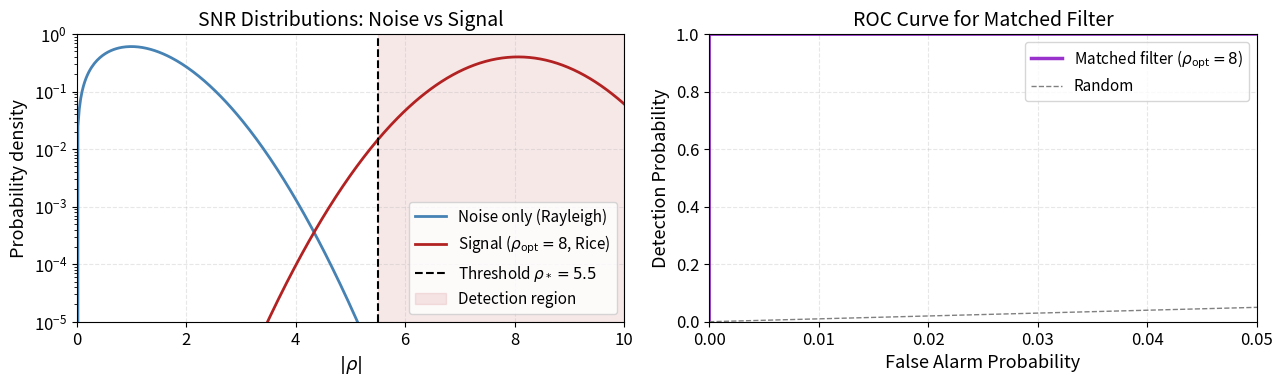
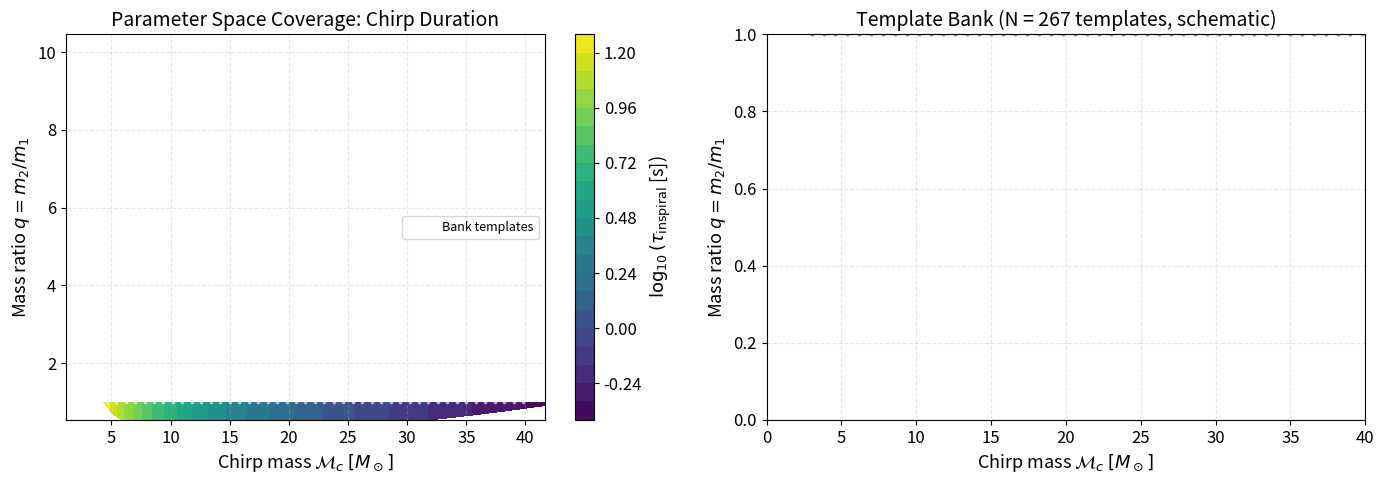

Python code for these plots, in order:
# ── Environment setup ──────────────────────────────────────────────────────
import numpy as np
import matplotlib.pyplot as plt
import matplotlib.ticker as mticker
from scipy import signal as spsignal

# PyCBC — the main library used throughout this lesson
try:
    import pycbc
    from pycbc import types, filter as pycbc_filter, psd as pycbc_psd
    from pycbc.waveform import get_fd_waveform, get_td_waveform
    from pycbc.filter import matched_filter, sigma
    from pycbc.psd import welch, interpolate, inverse_spectrum_truncation
    from pycbc.types import TimeSeries, FrequencySeries, float32, float64
    from pycbc.catalog import Merger
    HAS_PYCBC = True
    print(f"PyCBC version: {pycbc.__version__}")
except ImportError:
    HAS_PYCBC = False
    print("WARNING: pycbc not installed. Install with:  pip install pycbc")
    print("Code cells that require PyCBC will print a notice instead of running.")

# gwpy (optional, for comparison)
try:
    from gwpy.timeseries import TimeSeries as GWpyTimeSeries
    HAS_GWPY = True
except ImportError:
    HAS_GWPY = False

# Global matplotlib style
plt.rcParams.update({
    'figure.dpi': 110,
    'axes.grid': True,
    'grid.alpha': 0.3,
    'grid.linestyle': '--',
    'font.size': 12,
    'axes.labelsize': 13,
    'axes.titlesize': 14,
    'legend.fontsize': 11,
})

print("Setup complete.")


# ── 2.4  Noise vs signal SNR distributions (analytic) ──────────────────────
from scipy.special import iv  # Modified Bessel function (for Rice dist)
from scipy.stats import ncx2  # Non-central chi-squared

rho_vals = np.linspace(0, 10, 400)

# Under noise: |rho|^2 ~ chi2_2, so |rho| has Rayleigh distribution
rayleigh_pdf = rho_vals * np.exp(-rho_vals**2 / 2)

# Under signal with rho_opt = 8: Rice distribution
rho_opt = 8.0
rice_pdf = rho_vals * np.exp(-(rho_vals**2 + rho_opt**2) / 2) * iv(0, rho_vals * rho_opt)

# FAR threshold for single-detector search (illustrative)
threshold = 5.5  # standard ~3sigma combined

fig, (ax1, ax2) = plt.subplots(1, 2, figsize=(13, 4))

# Left: PDF comparison
ax1.semilogy(rho_vals, rayleigh_pdf, 'steelblue', lw=2, label='Noise only (Rayleigh)')
ax1.semilogy(rho_vals, rice_pdf, 'firebrick', lw=2, label=r'Signal ($\rho_\mathrm{opt}=8$, Rice)')
ax1.axvline(threshold, color='k', ls='--', lw=1.5, label=f'Threshold $\\rho_*={threshold}$')
ax1.fill_betweenx([1e-5, 1], threshold, 10, color='firebrick', alpha=0.1, label='Detection region')
ax1.set_xlim(0, 10)
ax1.set_ylim(1e-5, 1)
ax1.set_xlabel(r'$|\rho|$')
ax1.set_ylabel('Probability density')
ax1.set_title('SNR Distributions: Noise vs Signal')
ax1.legend()

# Right: ROC curve
rho_thresh = np.linspace(0, 12, 500)
p_fa = np.exp(-rho_thresh**2 / 2)  # False alarm probability
# Detection probability via Rice survival function
from scipy.stats import rice as rice_dist
p_det = rice_dist.sf(rho_thresh, rho_opt / 1.0, scale=1.0)  # scipy Rice(nu, scale)

ax2.plot(p_fa, p_det, 'darkorchid', lw=2.5)
ax2.plot([0, 1], [0, 1], 'gray', ls='--', lw=1, label='Random classifier')
ax2.set_xlabel('False Alarm Probability')
ax2.set_ylabel('Detection Probability')
ax2.set_title('ROC Curve for Matched Filter')
ax2.set_xlim(0, 0.05)
ax2.set_ylim(0, 1)
ax2.legend(['Matched filter ($\\rho_\\mathrm{opt}=8$)', 'Random'])

plt.tight_layout()
plt.savefig('lesson6_roc.png', dpi=110, bbox_inches='tight')
plt.show()
print("Figure saved: lesson6_roc.png")


# ── 3.4  Generate and plot waveforms ────────────────────────────────────────
if not HAS_PYCBC:
    print("PyCBC required for this cell.")
else:
    sample_rate = 4096   # Hz
    delta_t = 1.0 / sample_rate
    f_lower = 20.0       # Hz — LIGO low-frequency cutoff

    # --- GW150914-like parameters ---
    m1, m2 = 36.2, 29.1  # Solar masses (best-fit from Abbott+2016)
    s1z, s2z = 0.32, -0.44  # Effective spins

    # Time-domain waveform (SEOBNRv4)
    hp_td, hc_td = get_td_waveform(
        approximant='SEOBNRv4',
        mass1=m1, mass2=m2,
        spin1z=s1z, spin2z=s2z,
        delta_t=delta_t,
        f_lower=f_lower,
        distance=410.0,
    )
    times = hp_td.sample_times.numpy()

    # Frequency-domain waveform (IMRPhenomD) — non-spinning for simplicity
    T_seg = 32.0          # segment duration for frequency resolution
    delta_f = 1.0 / T_seg
    hp_fd, hc_fd = get_fd_waveform(
        approximant='IMRPhenomD',
        mass1=m1, mass2=m2,
        spin1z=0.0, spin2z=0.0,
        delta_f=delta_f,
        f_lower=f_lower,
        distance=410.0,
    )
    freqs = hp_fd.sample_frequencies.numpy()

    # ── Plot ──────────────────────────────────────────────────────────────────
    fig, axes = plt.subplots(2, 2, figsize=(14, 8))

    # Top-left: full TD waveform
    ax = axes[0, 0]
    ax.plot(times - times[-1], hp_td.numpy() * 1e21, color='steelblue', lw=1.0, label=r'$h_+$')
    ax.plot(times - times[-1], hc_td.numpy() * 1e21, color='firebrick', lw=1.0, alpha=0.7, label=r'$h_\times$')
    ax.set_xlabel('Time before merger (s)')
    ax.set_ylabel(r'Strain $\times 10^{21}$')
    ax.set_title('SEOBNRv4 TD Waveform')
    ax.legend()

    # Top-right: zoom on merger
    ax = axes[0, 1]
    mask = (times - times[-1]) >= -0.5
    ax.plot(times[mask] - times[-1], hp_td.numpy()[mask] * 1e21, color='steelblue', lw=1.5, label=r'$h_+$')
    ax.plot(times[mask] - times[-1], hc_td.numpy()[mask] * 1e21, color='firebrick', lw=1.5, alpha=0.8, label=r'$h_\times$')
    ax.set_xlabel('Time before merger (s)')
    ax.set_ylabel(r'Strain $\times 10^{21}$')
    ax.set_title('Zoom: Last 0.5 s (inspiral + merger + ringdown)')
    ax.legend()

    # Bottom-left: FD amplitude
    ax = axes[1, 0]
    mask_f = (freqs >= f_lower) & (freqs <= 1000.0)
    ax.loglog(freqs[mask_f], np.abs(hp_fd.numpy()[mask_f]), color='darkorchid', lw=1.5, label='IMRPhenomD $|\\tilde{h}_+(f)|$')
    ax.set_xlabel('Frequency (Hz)')
    ax.set_ylabel(r'$|\tilde{h}(f)|$ (strain/Hz)')
    ax.set_title('FD Waveform Amplitude Spectrum')
    ax.legend()

    # Bottom-right: Instantaneous frequency (from phase derivative)
    ax = axes[1, 1]
    # Compute instantaneous frequency via analytic signal
    from scipy.signal import hilbert
    analytic = hilbert(hp_td.numpy())
    phase = np.unwrap(np.angle(analytic))
    inst_freq = np.gradient(phase, delta_t) / (2 * np.pi)
    mask_f2 = (inst_freq > 0) & (inst_freq < 600) & ((times - times[-1]) > -4.0)
    ax.plot(times[mask_f2] - times[-1], inst_freq[mask_f2], color='forestgreen', lw=1.5)
    ax.set_xlabel('Time before merger (s)')
    ax.set_ylabel('Instantaneous frequency (Hz)')
    ax.set_title('Chirp: Frequency Evolution')
    ax.set_ylim(0, 600)

    plt.suptitle(f'GW150914-like Template  ($m_1={m1}$, $m_2={m2}\\,M_\\odot$, SEOBNRv4)', y=1.01, fontsize=13)
    plt.tight_layout()
    plt.savefig('lesson6_waveforms.png', dpi=110, bbox_inches='tight')
    plt.show()
    print("Waveform figure saved.")


# ── 4. PSD estimation demo using simulated colored noise ────────────────────
if not HAS_PYCBC:
    print("PyCBC required for this cell.")
else:
    from pycbc.psd import aLIGOZeroDetHighPower
    from pycbc.noise import noise_from_psd

    sample_rate = 4096
    seg_duration = 128   # seconds of simulated noise
    delta_f_true = 1.0 / seg_duration
    f_lower = 20.0

    # Generate a design-sensitivity PSD
    flen = seg_duration * sample_rate // 2 + 1
    psd_design = aLIGOZeroDetHighPower(flen, delta_f_true, f_lower)

    # Simulate noise from that PSD
    np.random.seed(42)
    noise_ts = noise_from_psd(
        length=seg_duration * sample_rate,
        delta_t=1.0 / sample_rate,
        psd=psd_design,
        seed=42,
    )

    # Estimate PSD with Welch
    psd_estimated = welch(
        noise_ts,
        avg_method='median',
        seg_len=4 * sample_rate,       # 4-s segments
        seg_stride=2 * sample_rate,    # 2-s stride (50 % overlap)
    )

    freqs = psd_design.sample_frequencies.numpy()
    mask = (freqs >= f_lower) & (freqs <= 2000.0)

    # ── Plot: True vs estimated PSD ───────────────────────────────────────────
    fig, axes = plt.subplots(1, 2, figsize=(14, 5))

    ax = axes[0]
    ax.loglog(freqs[mask], np.sqrt(psd_design.numpy()[mask]), color='steelblue',
              lw=2.0, label='aLIGO design ASD (true)')
    ax.loglog(freqs[mask], np.sqrt(psd_estimated.numpy()[mask]), color='firebrick',
              lw=1.5, alpha=0.85, label='Welch estimate (128 s)')
    ax.set_xlabel('Frequency (Hz)')
    ax.set_ylabel(r'ASD $[\mathrm{Hz}^{-1/2}]$')
    ax.set_title('PSD Estimation: Welch vs Design')
    ax.legend()

    # ── Plot: Whitened noise ───────────────────────────────────────────────────
    ax = axes[1]
    # Whiten: divide FD noise by ASD, convert back to time domain
    noise_fd = noise_ts.to_frequencyseries()
    freqs_fd = noise_fd.sample_frequencies.numpy()
    psd_interp = interpolate(psd_estimated, noise_fd.delta_f)
    asd_interp = FrequencySeries(np.sqrt(psd_interp.numpy()), delta_f=psd_interp.delta_f)

    white_fd_data = noise_fd.numpy().copy()
    nonzero = asd_interp.numpy() > 0
    white_fd_data[nonzero] /= asd_interp.numpy()[nonzero]
    # Zero below f_lower
    white_fd_data[freqs_fd < f_lower] = 0.0

    white_ts = FrequencySeries(white_fd_data, delta_f=noise_fd.delta_f).to_timeseries()
    t_white = white_ts.sample_times.numpy()
    # Show 1 s in the middle
    mid = len(t_white) // 2
    half = sample_rate // 2
    ax.plot(t_white[mid-half:mid+half] - t_white[mid], white_ts.numpy()[mid-half:mid+half],
            color='darkorchid', lw=0.5, alpha=0.9)
    ax.set_xlabel('Time (s)')
    ax.set_ylabel('Whitened strain (normalised)')
    ax.set_title('Whitened Simulated Noise (1 s window)')

    plt.tight_layout()
    plt.savefig('lesson6_psd.png', dpi=110, bbox_inches='tight')
    plt.show()
    print("PSD figure saved.")


# ── 5. Matched filter demo: inject synthetic signal into noise ───────────────
if not HAS_PYCBC:
    print("PyCBC required for this cell.")
else:
    from pycbc.psd import aLIGOZeroDetHighPower
    from pycbc.noise import noise_from_psd
    from pycbc.filter import matched_filter, sigma

    # Parameters
    sample_rate = 4096
    seg_duration = 64     # seconds
    f_lower = 20.0
    injection_snr = 20.0  # target optimal SNR

    # Design PSD
    flen = seg_duration * sample_rate // 2 + 1
    delta_f_seg = 1.0 / seg_duration
    psd = aLIGOZeroDetHighPower(flen, delta_f_seg, f_lower)

    # Simulate noise
    np.random.seed(1234)
    noise_ts = noise_from_psd(
        length=seg_duration * sample_rate,
        delta_t=1.0 / sample_rate,
        psd=psd,
        seed=1234,
    )

    # Generate template (FD, IMRPhenomD)
    hp_tmpl, _ = get_fd_waveform(
        approximant='IMRPhenomD',
        mass1=36.0, mass2=29.0,
        spin1z=0.0, spin2z=0.0,
        delta_f=delta_f_seg,
        f_lower=f_lower,
        distance=1.0,   # arbitrary distance — we will rescale
    )
    # Pad to correct length
    hp_tmpl.resize(flen)

    # Rescale template to achieve desired optimal SNR
    sig = sigma(hp_tmpl, psd=psd, low_frequency_cutoff=f_lower)
    scale = injection_snr / sig
    hp_inj = hp_tmpl * scale

    # Inject signal at t = 32 s (centre of segment)
    noise_fd = noise_ts.to_frequencyseries()
    data_fd_arr = noise_fd.numpy().copy()
    data_fd_arr[:len(hp_inj)] += hp_inj.numpy()
    from pycbc.types import FrequencySeries as FS
    data_fd = FS(data_fd_arr, delta_f=noise_fd.delta_f, epoch=noise_fd.epoch)
    data_ts = data_fd.to_timeseries()

    # Interpolate and truncate PSD
    psd_interp = interpolate(psd, data_fd.delta_f)
    psd_trunc = inverse_spectrum_truncation(
        psd_interp,
        max_filter_len=int(4.0 * sample_rate),
        low_frequency_cutoff=f_lower,
        trunc_method='hann',
    )

    # Matched filter
    snr_ts = matched_filter(
        hp_tmpl,
        data_ts,
        psd=psd_trunc,
        low_frequency_cutoff=f_lower,
    )

    # Extract SNR time series, trimming filter artefacts
    pad = 4   # seconds of pad to trim
    snr_crop = snr_ts[pad * sample_rate : (seg_duration - pad) * sample_rate]
    t_snr = snr_crop.sample_times.numpy()
    abs_snr = abs(snr_crop).numpy()

    # Find peak
    peak_idx_val = np.argmax(abs_snr)
    peak_time_val = t_snr[peak_idx_val]
    peak_snr_val  = abs_snr[peak_idx_val]

    # ── Plot ──────────────────────────────────────────────────────────────────
    fig, axes = plt.subplots(2, 1, figsize=(13, 7), sharex=False)

    # Top: SNR time series
    ax = axes[0]
    ax.plot(t_snr - float(noise_ts.start_time), abs_snr,
            color='steelblue', lw=1.2, label=r'$|\rho(t)|$')
    ax.axhline(5.5, color='firebrick', ls='--', lw=1.5, label=r'$\rho_*=5.5$')
    ax.axvline(peak_time_val - float(noise_ts.start_time), color='darkorange',
               ls='--', lw=1.5, label=f'Peak: $|\\rho|={peak_snr_val:.1f}$ at $t={peak_time_val - float(noise_ts.start_time):.2f}$ s')
    ax.set_xlabel('Time (s)')
    ax.set_ylabel(r'$|\rho(t)|$')
    ax.set_title(f'Matched Filter SNR (injected $\\rho_\\mathrm{{opt}}={injection_snr}$)')
    ax.legend(fontsize=10)

    # Bottom: zoom around peak
    ax = axes[1]
    t_ref = peak_time_val - float(noise_ts.start_time)
    zoom_mask = np.abs(t_snr - float(noise_ts.start_time) - t_ref) < 0.5
    ax.plot(t_snr[zoom_mask] - float(noise_ts.start_time) - t_ref,
            abs_snr[zoom_mask], color='steelblue', lw=1.5)
    ax.plot(t_snr[zoom_mask] - float(noise_ts.start_time) - t_ref,
            np.real(snr_crop.numpy()[zoom_mask]), color='firebrick', lw=1.0, alpha=0.7, label=r'Re[$\rho$]')
    ax.plot(t_snr[zoom_mask] - float(noise_ts.start_time) - t_ref,
            np.imag(snr_crop.numpy()[zoom_mask]), color='forestgreen', lw=1.0, alpha=0.7, label=r'Im[$\rho$]')
    ax.axhline(5.5, color='gray', ls='--', lw=1)
    ax.set_xlabel('Time relative to peak (s)')
    ax.set_ylabel(r'$|\rho|$, Re[$\rho$], Im[$\rho$]')
    ax.set_title('Zoom: Complex SNR Around Merger')
    ax.legend()

    plt.tight_layout()
    plt.savefig('lesson6_snr.png', dpi=110, bbox_inches='tight')
    plt.show()
    print(f"Peak SNR: {peak_snr_val:.2f} at t = {t_ref:.3f} s")


# ── 6. Chi-squared veto: illustration ────────────────────────────────────────
if not HAS_PYCBC:
    print("PyCBC required for this cell.")
else:
    from pycbc.vetoes import power_chisq

    # Reuse psd, hp_tmpl, data_ts from Section 5 demo
    # If those variables exist, run the chi-squared test
    try:
        num_bins = 16

        # Compute chi-squared time series
        chisq_ts = power_chisq(
            hp_tmpl,
            data_ts,
            num_bins,
            psd=psd_trunc,
            low_frequency_cutoff=f_lower,
        )
        chisq_dof = 2 * (num_bins - 1)

        # Crop to same window as SNR
        chisq_crop = chisq_ts[pad * sample_rate : (seg_duration - pad) * sample_rate]
        chisq_r = chisq_crop.numpy() / chisq_dof  # reduced chi-squared

        # Re-weighted SNR
        def reweighted_snr(snr_abs, chi2_r):
            rw = snr_abs.copy()
            mask = chi2_r > 1.0
            rw[mask] = snr_abs[mask] / ((0.5 * (1 + chi2_r[mask]**3)) ** (1.0/6.0))
            return rw

        rw_snr = reweighted_snr(abs_snr, chisq_r)

        # ── Plot ────────────────────────────────────────────────────────────────
        fig, axes = plt.subplots(3, 1, figsize=(13, 9), sharex=True)

        ax = axes[0]
        ax.plot(t_snr - float(noise_ts.start_time), abs_snr, color='steelblue', lw=1.2, label=r'$|\rho(t)|$')
        ax.axhline(5.5, color='firebrick', ls='--', lw=1.2, label=r'$\rho_*=5.5$')
        ax.set_ylabel(r'$|\rho(t)|$')
        ax.set_title('SNR, $\\chi^2$, and Re-weighted SNR Time Series')
        ax.legend()

        ax = axes[1]
        ax.plot(t_snr - float(noise_ts.start_time), chisq_r, color='darkorange', lw=1.0, label=r'$\chi^2_r = \chi^2 / \nu$')
        ax.axhline(1.0, color='gray', ls='--', lw=1.2)
        ax.set_ylabel(r'Reduced $\chi^2_r$')
        ax.set_ylim(0, 5)
        ax.legend()

        ax = axes[2]
        ax.plot(t_snr - float(noise_ts.start_time), rw_snr, color='forestgreen', lw=1.2, label=r'$\hat{\rho}(t)$ (re-weighted SNR)')
        ax.plot(t_snr - float(noise_ts.start_time), abs_snr, color='steelblue', lw=0.8, alpha=0.5, label=r'$|\rho(t)|$ (unweighted)')
        ax.axhline(5.5, color='firebrick', ls='--', lw=1.2)
        ax.set_ylabel(r'$\hat{\rho}(t)$')
        ax.set_xlabel('Time (s)')
        ax.legend()

        plt.tight_layout()
        plt.savefig('lesson6_chisq.png', dpi=110, bbox_inches='tight')
        plt.show()

        # Print chi-squared at peak
        peak_idx2 = np.argmax(abs_snr)
        print(f"At SNR peak: |rho| = {abs_snr[peak_idx2]:.2f},  chi2_r = {chisq_r[peak_idx2]:.3f},  rw_SNR = {rw_snr[peak_idx2]:.2f}")
    except NameError:
        print("Please run Section 5 demo first to define psd_trunc, hp_tmpl, data_ts, etc.")


# ── 7.1  Download GW150914 open data ─────────────────────────────────────────
if not HAS_PYCBC:
    print("PyCBC required for this cell.")
else:
    from pycbc.catalog import Merger

    print("Downloading GW150914 strain data from GWOSC ...")
    try:
        merger = Merger('GW150914')
        # Request 256 seconds of data centred on the event
        strain_H1 = merger.strain('H1', duration=256)
        strain_L1 = merger.strain('L1', duration=256)
        print(f"  H1: {len(strain_H1)} samples, sample rate = {int(1/strain_H1.delta_t)} Hz")
        print(f"  L1: {len(strain_L1)} samples, sample rate = {int(1/strain_L1.delta_t)} Hz")
        print(f"  Segment start GPS: {float(strain_H1.start_time):.3f}")
        DATA_AVAILABLE = True
    except Exception as e:
        print(f"Data download failed: {e}")
        print("Proceeding with synthetic data for the remaining cells.")
        DATA_AVAILABLE = False


# ── 7.2  Condition the data ────────────────────────────────────────────────────
if not HAS_PYCBC:
    print("PyCBC required.")
elif not DATA_AVAILABLE:
    print("Real data not available — using synthetic data from Section 5.")
else:
    from pycbc.filter import resample_to_delta_t, highpass
    from pycbc.types import TimeSeries as PyCBCTS

    target_sample_rate = 4096  # Hz

    def condition_strain(strain, target_sr=4096, f_highpass=15.0):
        '''Resample, high-pass filter, and apply a Tukey window.'''
        # Resample to target sample rate
        if int(round(1.0 / strain.delta_t)) != target_sr:
            strain = resample_to_delta_t(strain, 1.0 / target_sr)

        # High-pass filter at 15 Hz (removes slow drifts)
        strain = highpass(strain, frequency=f_highpass)

        # Tukey window to taper edges (alpha=0.5 by default)
        from pycbc.window import tukey_window
        N = len(strain)
        win = tukey_window(N, alpha=0.5)
        strain = PyCBCTS(strain.numpy() * win,
                         delta_t=strain.delta_t,
                         epoch=strain.start_time)
        return strain

    # Condition both detectors
    strain_H1_cond = condition_strain(strain_H1)
    strain_L1_cond = condition_strain(strain_L1)

    print(f"Conditioned H1: {len(strain_H1_cond)} samples @ {target_sample_rate} Hz")
    print(f"Conditioned L1: {len(strain_L1_cond)} samples @ {target_sample_rate} Hz")

    # Quick visual check: whitened strain around the event
    t_event_gps = 1126259462.4
    fig, axes = plt.subplots(2, 1, figsize=(13, 6), sharex=True)
    for ax, strain, det, col in zip(axes,
                                     [strain_H1_cond, strain_L1_cond],
                                     ['H1', 'L1'],
                                     ['steelblue', 'firebrick']):
        t = strain.sample_times.numpy()
        mask = np.abs(t - t_event_gps) < 0.5
        ax.plot(t[mask] - t_event_gps, strain.numpy()[mask] * 1e21,
                color=col, lw=0.8, label=f'{det} raw (conditioned)')
        ax.set_ylabel(r'Strain $\times 10^{21}$')
        ax.set_title(f'{det} Strain around GW150914')
        ax.legend()
    axes[-1].set_xlabel('Time relative to event (s)')
    plt.tight_layout()
    plt.savefig('lesson6_gw150914_strain.png', dpi=110, bbox_inches='tight')
    plt.show()


# ── 7.3  Estimate PSD on off-source (off-event) data ─────────────────────────
if not HAS_PYCBC:
    print("PyCBC required.")
elif not DATA_AVAILABLE:
    print("Using design PSD as substitute.")
    psd_H1 = aLIGOZeroDetHighPower(
        int(32 * target_sample_rate) // 2 + 1, 1.0 / 32, 20.0
    )
    psd_L1 = psd_H1
else:
    from pycbc.psd import welch, interpolate, inverse_spectrum_truncation

    # Use the first 192 s of data for PSD estimation (off-source)
    t_event_gps = 1126259462.4
    psd_seg_len = 4  # seconds per Welch segment
    sr = target_sample_rate

    def estimate_psd_offsource(strain, t_event, seg_len=4):
        '''Estimate PSD using data well away from the event.'''
        # Take first ~3/4 of the data (off-source)
        n_off = int(len(strain) * 0.75)
        off_data = strain[:n_off]
        psd = welch(
            off_data,
            avg_method='median',
            seg_len=seg_len * sr,
            seg_stride=2 * sr,
        )
        return psd

    psd_H1_raw = estimate_psd_offsource(strain_H1_cond, t_event_gps)
    psd_L1_raw = estimate_psd_offsource(strain_L1_cond, t_event_gps)

    # Choose a 32-s analysis segment centred on the event
    delta_f_seg = 1.0 / 32.0
    flen_seg = int(32 * sr) // 2 + 1
    psd_H1 = interpolate(psd_H1_raw, delta_f_seg)
    psd_L1 = interpolate(psd_L1_raw, delta_f_seg)
    psd_H1.resize(flen_seg)
    psd_L1.resize(flen_seg)
    psd_H1 = inverse_spectrum_truncation(psd_H1, int(4 * sr),
                                          low_frequency_cutoff=20.0,
                                          trunc_method='hann')
    psd_L1 = inverse_spectrum_truncation(psd_L1, int(4 * sr),
                                          low_frequency_cutoff=20.0,
                                          trunc_method='hann')

    # Plot the ASDs
    freqs = psd_H1.sample_frequencies.numpy()
    mask = (freqs >= 20) & (freqs <= 2000)
    fig, ax = plt.subplots(figsize=(10, 5))
    ax.loglog(freqs[mask], np.sqrt(psd_H1.numpy()[mask]),
              color='steelblue', lw=1.5, label='H1 ASD')
    ax.loglog(freqs[mask], np.sqrt(psd_L1.numpy()[mask]),
              color='firebrick', lw=1.5, alpha=0.8, label='L1 ASD')
    ax.set_xlabel('Frequency (Hz)')
    ax.set_ylabel(r'ASD $[\mathrm{Hz}^{-1/2}]$')
    ax.set_title('GW150914: Estimated Detector ASD')
    ax.legend()
    plt.tight_layout()
    plt.savefig('lesson6_gw150914_psd.png', dpi=110, bbox_inches='tight')
    plt.show()
    print("PSD estimation complete.")


# ── 7.4 + 7.5  Build template and run matched filter ─────────────────────────
if not HAS_PYCBC:
    print("PyCBC required.")
else:
    from pycbc.waveform import get_fd_waveform
    from pycbc.filter import matched_filter, sigma
    from pycbc.types import FrequencySeries

    f_lower = 20.0
    sr = 4096

    # GW150914 best-fit template parameters
    m1_src, m2_src = 36.2, 29.1  # source-frame solar masses
    s1z_src, s2z_src = 0.32, -0.44

    # Build FD template at the segment's frequency resolution
    seg_dur = 32.0
    delta_f_tmpl = 1.0 / seg_dur
    flen_tmpl = int(seg_dur * sr) // 2 + 1

    hp_H1, _ = get_fd_waveform(
        approximant='IMRPhenomD',
        mass1=m1_src, mass2=m2_src,
        spin1z=0.0, spin2z=0.0,      # aligned-spin simplified template
        delta_f=delta_f_tmpl,
        f_lower=f_lower,
        distance=410.0,
    )
    hp_H1.resize(flen_tmpl)
    hp_L1 = hp_H1.copy()  # same template for both detectors

    print(f"Template length: {len(hp_H1)} freq bins (delta_f = {delta_f_tmpl:.4f} Hz)")

    if DATA_AVAILABLE:
        # Extract 32-s analysis segments centred at event
        t_event_gps = 1126259462.4
        def get_analysis_segment(strain, t_event, seg_dur=32.0):
            '''Cut a segment of length seg_dur centred on t_event.'''
            t = strain.sample_times.numpy()
            t_start = t_event - seg_dur / 2
            t_end   = t_event + seg_dur / 2
            idx_start = np.searchsorted(t, t_start)
            idx_end   = np.searchsorted(t, t_end)
            seg = strain[idx_start:idx_end]
            return seg

        seg_H1 = get_analysis_segment(strain_H1_cond, t_event_gps)
        seg_L1 = get_analysis_segment(strain_L1_cond, t_event_gps)

        # Pad / crop to exact segment length
        N_seg = int(seg_dur * sr)
        if len(seg_H1) > N_seg:
            seg_H1 = seg_H1[:N_seg]
        if len(seg_L1) > N_seg:
            seg_L1 = seg_L1[:N_seg]

        # Run matched filter
        snr_H1 = matched_filter(hp_H1, seg_H1, psd=psd_H1,
                                 low_frequency_cutoff=f_lower)
        snr_L1 = matched_filter(hp_L1, seg_L1, psd=psd_L1,
                                 low_frequency_cutoff=f_lower)

        # Trim filter artefacts (4 s each side)
        trim = int(4 * sr)
        snr_H1_crop = snr_H1[trim:-trim]
        snr_L1_crop = snr_L1[trim:-trim]

        abs_H1 = abs(snr_H1_crop).numpy()
        abs_L1 = abs(snr_L1_crop).numpy()
        t_H1   = snr_H1_crop.sample_times.numpy()
        t_L1   = snr_L1_crop.sample_times.numpy()

        peak_H1 = np.argmax(abs_H1)
        peak_L1 = np.argmax(abs_L1)

        print(f"\n=== GW150914 Matched Filter Results ===")
        print(f"H1 peak SNR: {abs_H1[peak_H1]:.2f}  at GPS {t_H1[peak_H1]:.4f}")
        print(f"L1 peak SNR: {abs_L1[peak_L1]:.2f}  at GPS {t_L1[peak_L1]:.4f}")
        print(f"H1-L1 time offset: {(t_H1[peak_H1] - t_L1[peak_L1])*1000:.2f} ms  (light-travel limit: 10 ms)")
    else:
        print("Skipping matched filter (data unavailable).")


# ── 7.6 + 7.7  Chi-squared veto and coincidence check ──────────────────────
if not HAS_PYCBC:
    print("PyCBC required.")
elif not DATA_AVAILABLE:
    print("Data unavailable.")
else:
    from pycbc.vetoes import power_chisq

    num_bins = 16
    chisq_H1 = power_chisq(hp_H1, seg_H1, num_bins,
                             psd=psd_H1, low_frequency_cutoff=f_lower)
    chisq_L1 = power_chisq(hp_L1, seg_L1, num_bins,
                             psd=psd_L1, low_frequency_cutoff=f_lower)

    chisq_dof = 2 * (num_bins - 1)

    chisq_H1_crop = chisq_H1[trim:-trim].numpy() / chisq_dof
    chisq_L1_crop = chisq_L1[trim:-trim].numpy() / chisq_dof

    # Re-weighted SNR
    def reweighted_snr(snr_abs, chi2_r):
        rw = snr_abs.copy()
        mask = chi2_r > 1.0
        rw[mask] = snr_abs[mask] / ((0.5 * (1.0 + chi2_r[mask]**3))**(1.0/6.0))
        return rw

    rw_H1 = reweighted_snr(abs_H1, chisq_H1_crop)
    rw_L1 = reweighted_snr(abs_L1, chisq_L1_crop)

    # ── Figure: 3-row plot for each detector ────────────────────────────────────
    fig, axes = plt.subplots(3, 2, figsize=(15, 10), sharex='col')
    dets  = ['H1', 'L1']
    ts    = [t_H1, t_L1]
    snrs  = [abs_H1, abs_L1]
    chi2s = [chisq_H1_crop, chisq_L1_crop]
    rwsnr = [rw_H1, rw_L1]
    cols  = ['steelblue', 'firebrick']
    peaks = [peak_H1, peak_L1]

    for col_idx, (det, t, s, c2, rw, color, pk) in enumerate(
            zip(dets, ts, snrs, chi2s, rwsnr, cols, peaks)):
        t_ref = t_event_gps

        axes[0, col_idx].plot(t - t_ref, s, color=color, lw=1.0)
        axes[0, col_idx].axhline(5.5, color='gray', ls='--', lw=1)
        axes[0, col_idx].axvline(t[pk] - t_ref, color='k', ls='--', lw=1.2,
                                  label=f'Peak $|\\rho|={s[pk]:.1f}$')
        axes[0, col_idx].set_ylabel(r'$|\rho(t)|$')
        axes[0, col_idx].set_title(f'{det} Matched Filter SNR')
        axes[0, col_idx].legend(fontsize=9)

        axes[1, col_idx].plot(t - t_ref, c2, color=color, lw=0.8, alpha=0.8)
        axes[1, col_idx].axhline(1.0, color='gray', ls='--', lw=1)
        axes[1, col_idx].axvline(t[pk] - t_ref, color='k', ls='--', lw=1.2)
        axes[1, col_idx].set_ylabel(r'Reduced $\chi^2_r$')
        axes[1, col_idx].set_ylim(0, 5)
        axes[1, col_idx].set_title(f'{det} $\\chi^2$ Veto')

        axes[2, col_idx].plot(t - t_ref, rw, color=color, lw=1.0, label=r'$\hat{\rho}$')
        axes[2, col_idx].plot(t - t_ref, s, color='gray', lw=0.7, alpha=0.6, label=r'$|\rho|$')
        axes[2, col_idx].axhline(5.5, color='gray', ls='--', lw=1)
        axes[2, col_idx].axvline(t[pk] - t_ref, color='k', ls='--', lw=1.2,
                                  label=f'$\\hat{{\\rho}}={rw[pk]:.1f}$')
        axes[2, col_idx].set_ylabel(r'$\hat{\rho}(t)$')
        axes[2, col_idx].set_xlabel('Time relative to GW150914 (s)')
        axes[2, col_idx].set_title(f'{det} Re-weighted SNR')
        axes[2, col_idx].legend(fontsize=9)

    plt.suptitle('GW150914 Matched Filter Pipeline Results', y=1.01, fontsize=14)
    plt.tight_layout()
    plt.savefig('lesson6_gw150914_results.png', dpi=110, bbox_inches='tight')
    plt.show()

    print("\n=== Re-weighted SNR at peak ===")
    print(f"H1: {rw_H1[peak_H1]:.2f}   L1: {rw_L1[peak_L1]:.2f}")
    dt_HL = (t_H1[peak_H1] - t_L1[peak_L1]) * 1000  # ms
    print(f"H1-L1 coincidence offset: {dt_HL:.2f} ms  (published: ~7 ms)")


# ── 8.  Template bank: visualise coverage in (M_c, q) space ────────────────
# Pure-numpy demonstration (no PyCBC bank generation needed)

from itertools import product

def chirp_mass(m1, m2):
    return (m1 * m2)**0.6 / (m1 + m2)**0.2

def eta(m1, m2):
    return (m1 * m2) / (m1 + m2)**2

# Sweep over component masses (non-spinning, stellar-mass BBH range)
m_vals = np.linspace(5, 50, 200)
M1, M2 = np.meshgrid(m_vals, m_vals)
mask_valid = M1 >= M2  # m1 >= m2 by convention

Mc = np.where(mask_valid, chirp_mass(M1, M2), np.nan)
q  = np.where(mask_valid, M2 / M1, np.nan)

# Duration of inspiral (Newtonian approximation)
def inspiral_duration(m1, m2, f_lower=20.0):
    '''Newtonian chirp time from f_lower to ISCO.'''
    Mtot = m1 + m2
    eta_val = (m1 * m2) / Mtot**2
    # tau_0: leading-order chirp time (Peters 1964)
    G = 6.674e-11; c = 3e8; Msun = 1.989e30; pi = np.pi
    M_SI = Mtot * Msun
    tau0 = (5.0 / 256.0) * (c**3 / (G * M_SI))**(5.0/3.0) * (pi * f_lower)**(-8.0/3.0) / eta_val
    return tau0

tau = np.where(mask_valid, inspiral_duration(M1, M2), np.nan)

# Sample template bank points (simplified regular grid in (tau0, tau3))
# (Real banks use geometric or stochastic placement)
Mc_bank = np.arange(3, 40, 0.8)   # chirp masses to sample
q_bank  = np.array([1.0, 0.7, 0.5, 0.3, 0.2, 0.1])
bank_m1, bank_m2, bank_Mc, bank_q = [], [], [], []
for mc, qi in product(Mc_bank, q_bank):
    # Invert: Mc, q -> m1, m2
    # m1+m2 = Mc * (1/q)^(1/5) * (1+1/q)^(6/5) ... simplified
    eta_b = qi / (1 + qi)**2
    Mtot_b = mc / eta_b**0.6
    m1_b = Mtot_b * qi / (1 + qi)  # approximate
    m2_b = Mtot_b / (1 + qi)
    if m1_b >= 3 and m2_b >= 1.4 and m1_b <= 60:
        bank_m1.append(m1_b)
        bank_m2.append(m2_b)
        bank_Mc.append(chirp_mass(m1_b, m2_b))
        bank_q.append(m2_b / m1_b)

bank_Mc = np.array(bank_Mc)
bank_q  = np.array(bank_q)

fig, axes = plt.subplots(1, 2, figsize=(14, 5))

ax = axes[0]
cp = ax.contourf(Mc, q, np.log10(tau), levels=20, cmap='viridis')
fig.colorbar(cp, ax=ax, label=r'$\log_{10}(\tau_\mathrm{inspiral}$ [s])')
ax.scatter(bank_Mc, bank_q, s=3, c='white', alpha=0.5, label='Bank templates')
ax.set_xlabel(r'Chirp mass $\mathcal{M}_c\;[M_\odot]$')
ax.set_ylabel('Mass ratio $q = m_2/m_1$')
ax.set_title('Parameter Space Coverage: Chirp Duration')
ax.legend(fontsize=9)

ax = axes[1]
ax.scatter(bank_Mc, bank_q, s=4, c='steelblue', alpha=0.7)
ax.set_xlabel(r'Chirp mass $\mathcal{M}_c\;[M_\odot]$')
ax.set_ylabel('Mass ratio $q = m_2/m_1$')
ax.set_title(f'Template Bank (N = {len(bank_Mc)} templates, schematic)')
ax.set_xlim(0, 40)
ax.set_ylim(0, 1)

plt.tight_layout()
plt.savefig('lesson6_bank.png', dpi=110, bbox_inches='tight')
plt.show()
print(f"Schematic template bank: {len(bank_Mc)} templates")
